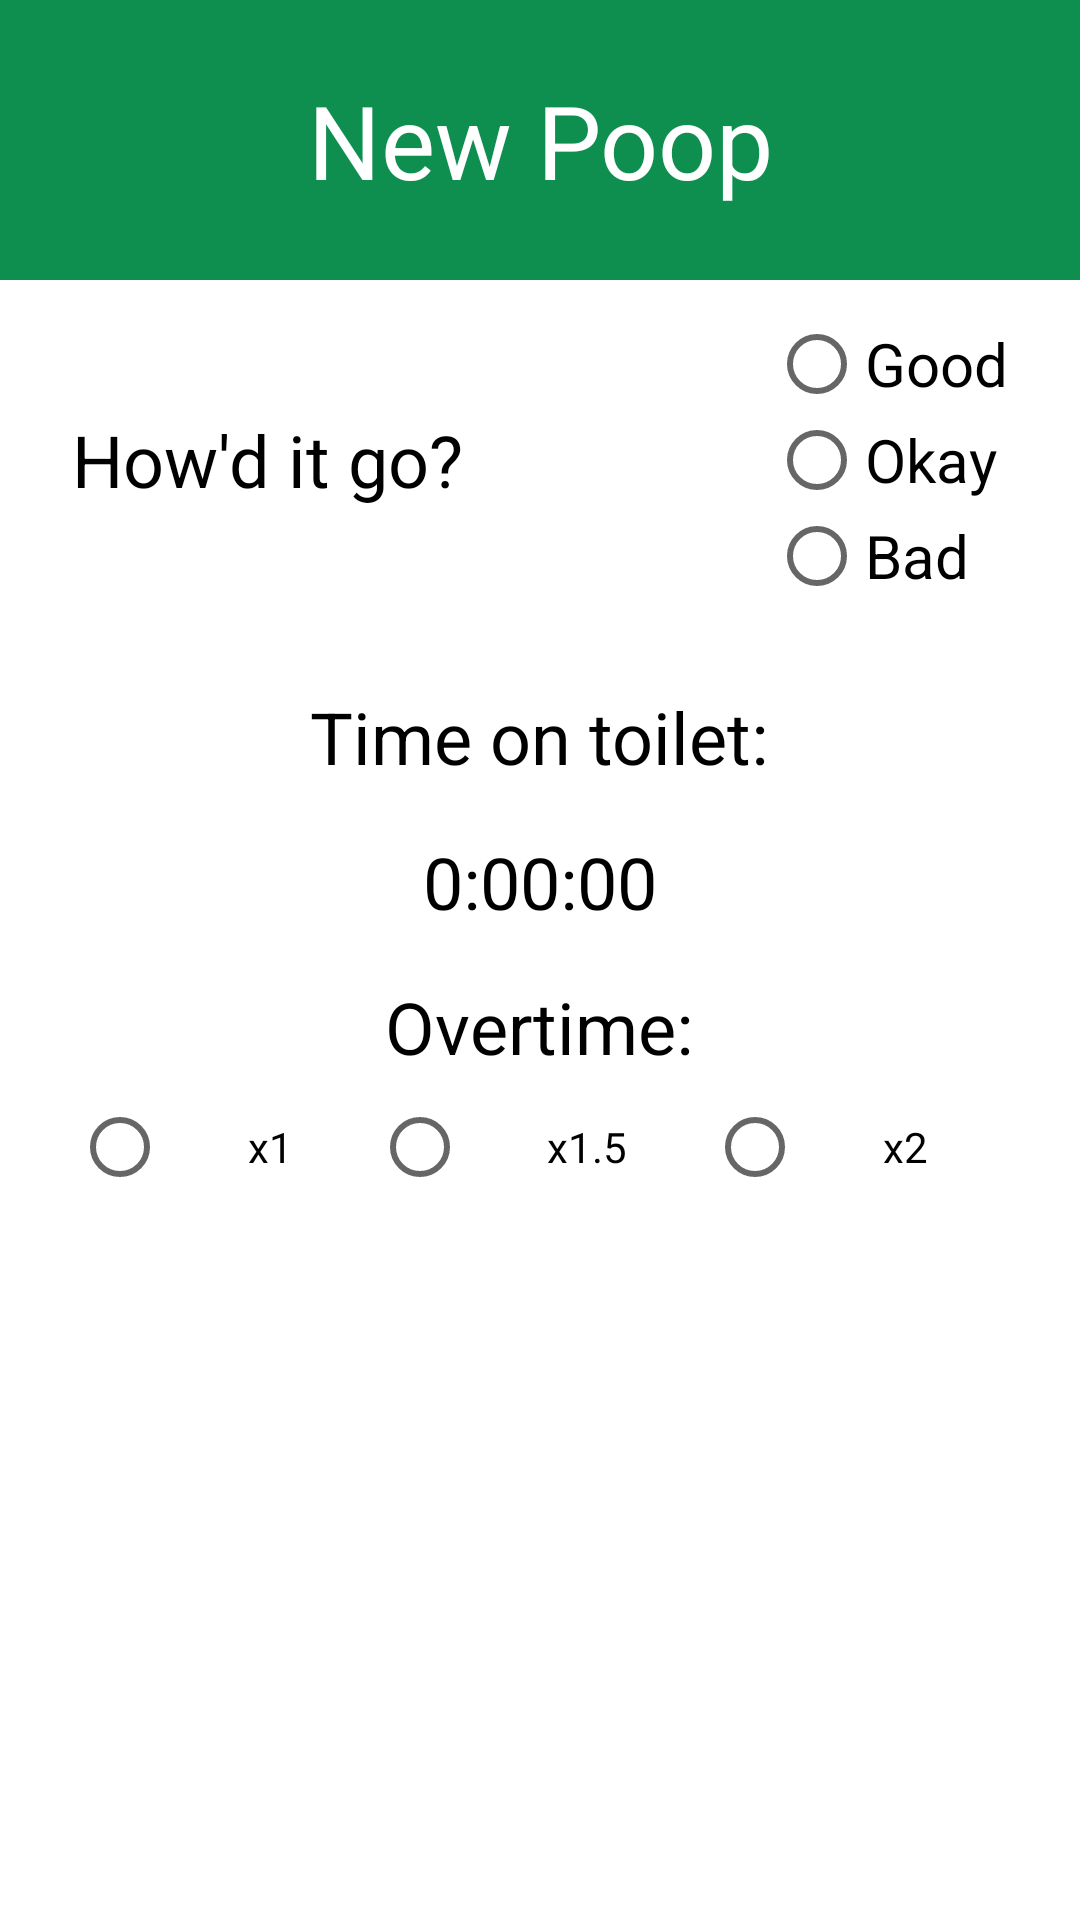

Produce the Android XML layout that renders to this screen, including the resource entries it uses.
<!-- AndroidManifest.xml: application theme AppTheme -->
<!-- res/layout/time_dialog_overtime.xml -->
<?xml version="1.0" encoding="utf-8"?>
<RelativeLayout xmlns:android="http://schemas.android.com/apk/res/android"
    android:id="@+id/timeDialogOvertime"
    android:layout_width="match_parent"
    android:layout_height="match_parent"
    android:background="@color/white"
    android:theme="@style/Base.Theme.AppCompat.Light.Dialog">

    <TextView
        android:id="@+id/title"
        android:layout_width="match_parent"
        android:layout_height="wrap_content"
        android:background="@color/colorPrimary"
        android:gravity="center"
        android:padding="24dp"
        android:text="New Poop"
        android:textColor="@color/white"
        android:textSize="34sp" />

    <RelativeLayout
        android:id="@+id/ratingLayout"
        android:layout_width="wrap_content"
        android:layout_height="wrap_content"
        android:layout_below="@id/title">

        <TextView
            android:layout_width="wrap_content"
            android:layout_height="wrap_content"
            android:layout_centerVertical="true"
            android:layout_marginLeft="24dp"
            android:text="@string/rating"
            android:textColor="#000"
            android:textSize="24sp" />

        <RadioGroup
            android:id="@+id/ratingGroup"
            android:layout_width="wrap_content"
            android:layout_height="wrap_content"
            android:layout_alignParentRight="true"
            android:layout_centerVertical="true"
            android:layout_marginRight="24dp"
            android:layout_marginTop="24dp"
            android:orientation="vertical"
            android:theme="@style/Base.Theme.AppCompat.Light.Dialog">

            <RadioButton
                android:id="@+id/goodbutton"
                android:layout_width="wrap_content"
                android:layout_height="wrap_content"
                android:text="@string/goodbutton"
                android:textSize="20sp" />

            <RadioButton
                android:id="@+id/okaybutton"
                android:layout_width="wrap_content"
                android:layout_height="wrap_content"
                android:text="@string/okaybutton"
                android:textSize="20sp" />

            <RadioButton
                android:id="@+id/badbutton"
                android:layout_width="wrap_content"
                android:layout_height="wrap_content"
                android:text="@string/badbutton"
                android:textSize="20sp" />
        </RadioGroup>
    </RelativeLayout>

    <TextView
        android:id="@+id/minutesText"
        android:layout_width="wrap_content"
        android:layout_height="wrap_content"
        android:layout_below="@id/ratingLayout"
        android:layout_centerHorizontal="true"
        android:layout_marginTop="16dp"
        android:text="@string/minutesTitle"
        android:textColor="#000"
        android:textSize="24sp" />

    <TextView
        android:id="@+id/minutesNum"
        android:layout_width="wrap_content"
        android:layout_height="wrap_content"
        android:layout_below="@id/minutesText"
        android:layout_centerHorizontal="true"
        android:layout_marginBottom="16dp"
        android:layout_marginTop="16dp"
        android:text="0:00:00"
        android:textColor="#000"
        android:textSize="24sp" />

    <TextView
        android:id="@+id/overtimeTitleTimer"
        android:layout_width="wrap_content"
        android:layout_height="wrap_content"
        android:layout_below="@id/minutesNum"
        android:layout_centerHorizontal="true"
        android:layout_marginTop="0dp"
        android:paddingTop="0dp"
        android:text="@string/overtime"
        android:textColor="#000"
        android:textSize="24sp" />

    <RadioGroup
        android:id="@+id/overtimeTimer"
        android:layout_width="match_parent"
        android:layout_height="wrap_content"
        android:layout_below="@id/overtimeTitleTimer"
        android:layout_centerHorizontal="true"
        android:layout_marginTop="0dp"
        android:gravity="center"
        android:orientation="horizontal"
        android:paddingBottom="8dp"
        android:paddingLeft="24dp"
        android:paddingRight="24dp"
        android:paddingTop="8dp">

        <RadioButton
            android:id="@+id/timeTimer"
            android:layout_width="wrap_content"
            android:layout_height="wrap_content"
            android:layout_weight="1"
            android:gravity="center"
            android:text="x1"
            android:textColor="@color/black" />

        <RadioButton
            android:id="@+id/timeandahalfTimer"
            android:layout_width="wrap_content"
            android:layout_height="wrap_content"
            android:layout_weight="1"
            android:gravity="center"
            android:text="x1.5"
            android:textColor="@color/black" />

        <RadioButton
            android:id="@+id/doubletimeTimer"
            android:layout_width="wrap_content"
            android:layout_height="wrap_content"
            android:layout_weight="1"
            android:gravity="center"
            android:text="x2"
            android:textColor="@color/black" />
    </RadioGroup>


</RelativeLayout>
<!-- resources referenced by this layout -->
<resources>
  <color name="black">#000</color>
  <color name="colorPrimary">#0e8f4f</color>
  <color name="white">#fff</color>
  <string name="badbutton">Bad</string>
  <string name="goodbutton">Good</string>
  <string name="minutesTitle">Time on toilet:</string>
  <string name="okaybutton">Okay</string>
  <string name="overtime">Overtime:</string>
  <string name="rating">How\'d it go?</string>
  <style name="AppTheme" parent="AppTheme.Base" />
  <style name="AppTheme.Base" parent="Theme.AppCompat.Light.NoActionBar">
          <item name="colorPrimary">@color/colorPrimary</item>
          <item name="colorPrimaryDark">@color/colorPrimaryDark</item>
          <item name="android:windowNoTitle">true</item>
          <item name="windowActionBar">false</item>
          <item name="android:textColorPrimary">@color/abc_primary_text_material_light</item>
          <item name="android:actionMenuTextColor">@color/black</item>
          <item name="android:textColorSecondary">@color/abc_secondary_text_material_light</item>
          <item name="colorSwitchThumbNormal">@color/colorSecondary</item>
  
      </style>
  <color name="colorPrimaryDark">#0A6437</color>
  <color name="colorSecondary">#5D4037</color>
</resources>
